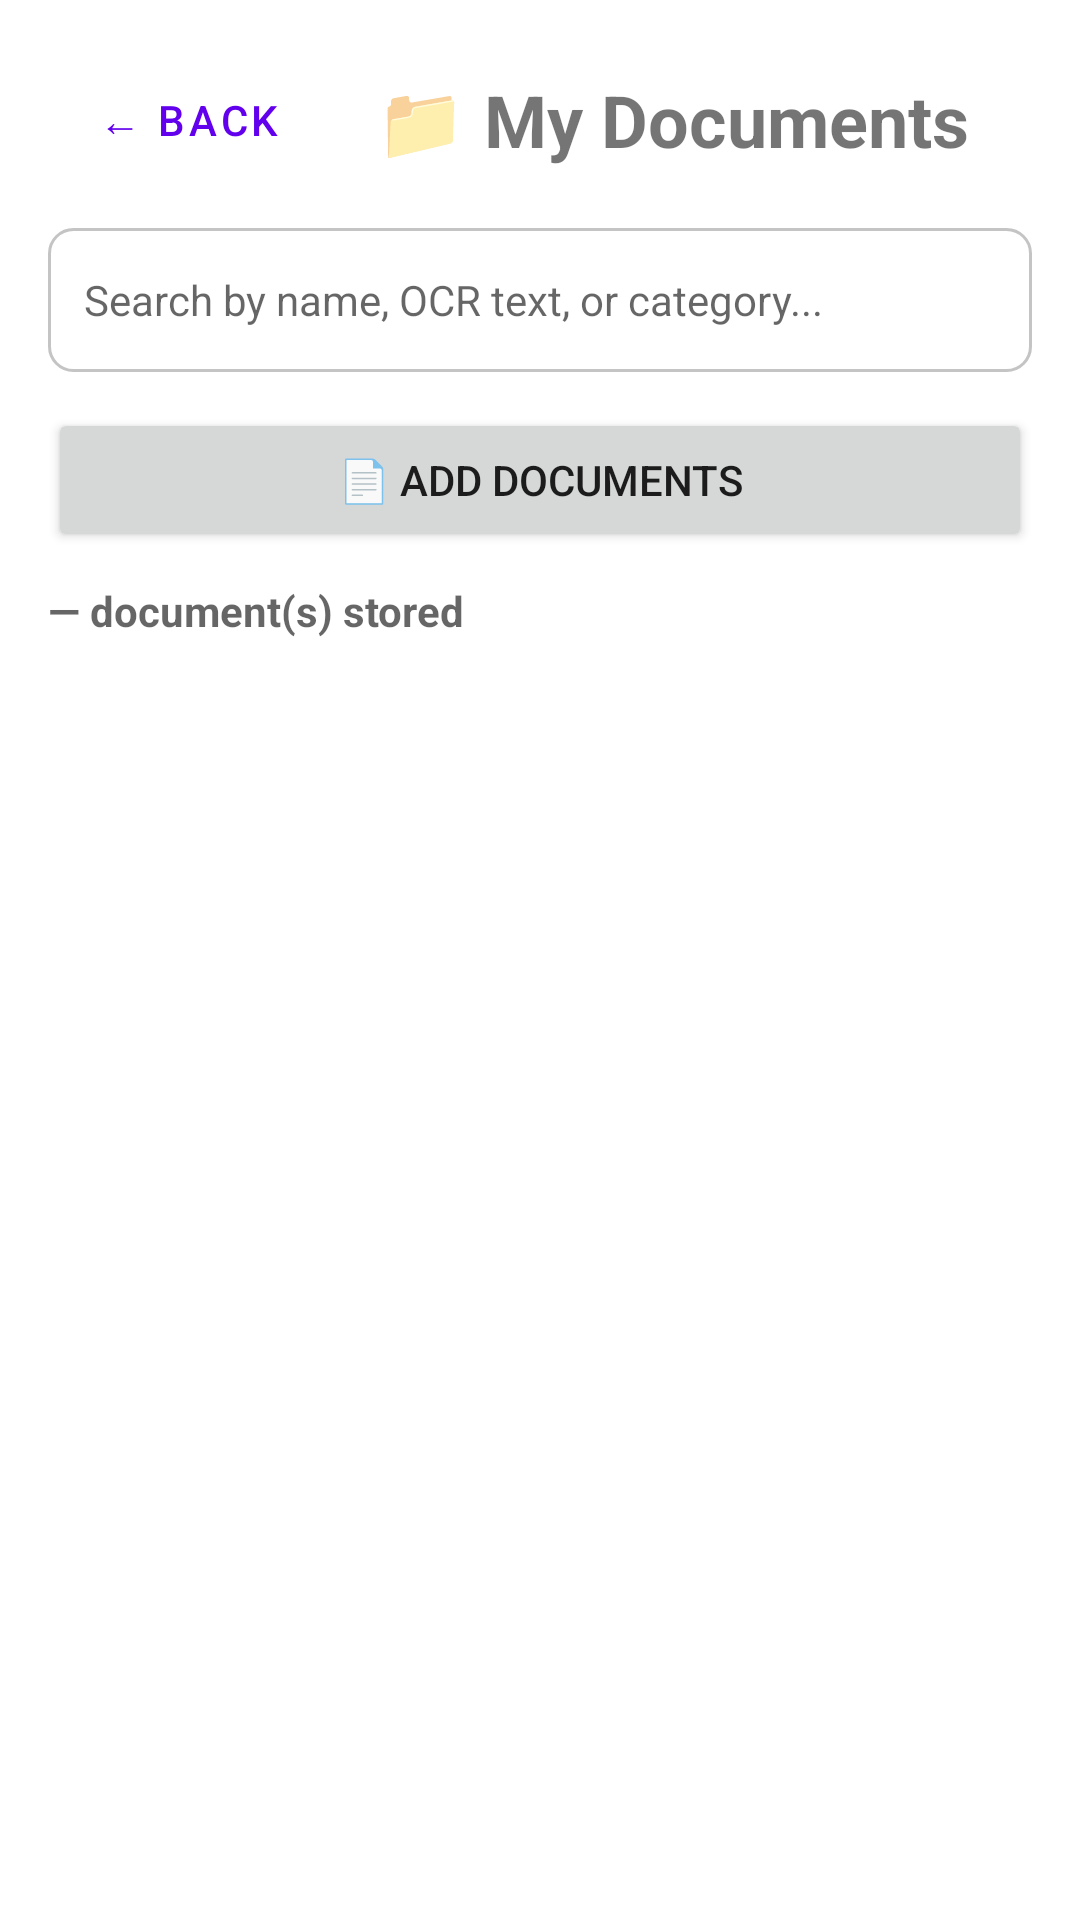

Reconstruct the res/layout file that produces this screen, plus the resources it refers to.
<!-- AndroidManifest.xml: application theme Theme.PersonalDocumentFinder -->
<!-- res/layout/view_files.xml -->
<?xml version="1.0" encoding="utf-8"?>
<LinearLayout
    xmlns:android="http://schemas.android.com/apk/res/android"
    android:layout_width="match_parent"
    android:layout_height="match_parent"
    android:orientation="vertical"
    android:padding="16dp">

    
    <LinearLayout
        android:layout_width="match_parent"
        android:layout_height="wrap_content"
        android:orientation="horizontal"
        android:gravity="center_vertical">

        <Button
            android:id="@+id/btn_files_back"
            style="@style/Widget.MaterialComponents.Button.OutlinedButton"
            android:layout_width="wrap_content"
            android:layout_height="wrap_content"
            android:text="← Back" />

        <TextView
            android:layout_width="wrap_content"
            android:layout_height="wrap_content"
            android:layout_marginStart="16dp"
            android:text="📁 My Documents"
            android:textSize="24sp"
            android:textStyle="bold" />
    </LinearLayout>

    
    <LinearLayout
        android:layout_width="match_parent"
        android:layout_height="wrap_content"
        android:layout_marginTop="12dp"
        android:orientation="horizontal"
        android:gravity="center_vertical"
        android:background="@drawable/bg_search_input"
        android:paddingStart="12dp"
        android:paddingEnd="12dp">

        <EditText
            android:id="@+id/et_files_search"
            android:layout_width="0dp"
            android:layout_height="48dp"
            android:layout_weight="1"
            android:background="@null"
            android:hint="Search by name, OCR text, or category..."
            android:textSize="14sp"
            android:singleLine="true"
            android:imeOptions="actionSearch" />

        <TextView
            android:id="@+id/btn_clear_files_search"
            android:layout_width="wrap_content"
            android:layout_height="wrap_content"
            android:padding="8dp"
            android:text="✕"
            android:textSize="16sp"
            android:textStyle="bold"
            android:visibility="gone" />
    </LinearLayout>

    
    <Button
        android:id="@+id/btn_files_add_documents"
        android:layout_width="match_parent"
        android:layout_height="wrap_content"
        android:layout_marginTop="12dp"
        android:text="📄 Add Documents" />

    
    <LinearLayout
        android:id="@+id/layout_files_progress"
        android:layout_width="match_parent"
        android:layout_height="wrap_content"
        android:layout_marginTop="8dp"
        android:orientation="horizontal"
        android:gravity="center_vertical"
        android:visibility="gone">

        <ProgressBar
            android:layout_width="24dp"
            android:layout_height="24dp"
            android:indeterminate="true" />

        <TextView
            android:id="@+id/tv_files_progress"
            android:layout_width="wrap_content"
            android:layout_height="wrap_content"
            android:layout_marginStart="12dp"
            android:textSize="14sp" />
    </LinearLayout>

    
    <TextView
        android:id="@+id/tv_files_count_label"
        android:layout_width="wrap_content"
        android:layout_height="wrap_content"
        android:layout_marginTop="10dp"
        android:text="— document(s) stored"
        android:textSize="14sp"
        android:textStyle="bold"
        android:textColor="?android:attr/textColorSecondary" />

    <FrameLayout
        android:layout_width="match_parent"
        android:layout_height="0dp"
        android:layout_weight="1"
        android:layout_marginTop="10dp">

        
        <LinearLayout
            android:id="@+id/layout_files_loading"
            android:layout_width="match_parent"
            android:layout_height="match_parent"
            android:gravity="center"
            android:orientation="vertical"
            android:visibility="gone">

            <ProgressBar
                android:layout_width="36dp"
                android:layout_height="36dp"
                android:indeterminate="true" />

            <TextView
                android:id="@+id/tv_files_loading_text"
                android:layout_width="wrap_content"
                android:layout_height="wrap_content"
                android:layout_marginTop="12dp"
                android:text="Loading documents..."
                android:textColor="?android:attr/textColorSecondary"
                android:textSize="14sp" />
        </LinearLayout>

        
        <LinearLayout
            android:id="@+id/layout_files_empty"
            android:layout_width="match_parent"
            android:layout_height="match_parent"
            android:gravity="center"
            android:orientation="vertical"
            android:visibility="gone">

            <TextView
                android:layout_width="wrap_content"
                android:layout_height="wrap_content"
                android:text="📄"
                android:textSize="48sp" />

            <TextView
                android:id="@+id/tv_files_empty_title"
                android:layout_width="wrap_content"
                android:layout_height="wrap_content"
                android:layout_marginTop="8dp"
                android:text="No documents imported yet"
                android:textSize="16sp"
                android:textStyle="bold" />
        </LinearLayout>

        
        <androidx.core.widget.NestedScrollView
            android:id="@+id/scroll_files_content"
            android:layout_width="match_parent"
            android:layout_height="match_parent"
            android:fillViewport="true">

            <LinearLayout
                android:layout_width="match_parent"
                android:layout_height="wrap_content"
                android:orientation="vertical">

                <androidx.recyclerview.widget.RecyclerView
                    android:id="@+id/rv_files_documents"
                    android:layout_width="match_parent"
                    android:layout_height="wrap_content"
                    android:nestedScrollingEnabled="false" />

                <TextView
                    android:id="@+id/tv_files_mention_header"
                    android:layout_width="wrap_content"
                    android:layout_height="wrap_content"
                    android:layout_marginTop="14dp"
                    android:text="Other documents mentioning query"
                    android:textSize="15sp"
                    android:textStyle="bold"
                    android:textColor="?android:attr/textColorSecondary"
                    android:visibility="gone" />

                <androidx.recyclerview.widget.RecyclerView
                    android:id="@+id/rv_files_mention_documents"
                    android:layout_width="match_parent"
                    android:layout_height="wrap_content"
                    android:layout_marginTop="8dp"
                    android:nestedScrollingEnabled="false"
                    android:visibility="gone" />
            </LinearLayout>
        </androidx.core.widget.NestedScrollView>

    </FrameLayout>

</LinearLayout>
<!-- resources referenced by this layout -->
<resources>
  <!-- drawable bg_search_input (drawable) -->
  <?xml version="1.0" encoding="utf-8"?>
  <shape xmlns:android="http://schemas.android.com/apk/res/android"
      android:shape="rectangle">
      <corners android:radius="8dp" />
      <stroke
          android:width="1dp"
          android:color="#7F888888" />
  </shape>
  <style name="Theme.PersonalDocumentFinder" parent="Theme.MaterialComponents.DayNight.NoActionBar">
          <item name="colorPrimary">@color/purple_500</item>
          <item name="colorPrimaryVariant">@color/purple_700</item>
          <item name="colorOnPrimary">@color/white</item>
          <item name="colorSecondary">@color/teal_200</item>
          <item name="colorSecondaryVariant">@color/teal_700</item>
          <item name="colorOnSecondary">@color/black</item>
      </style>
  <!-- not gathered from this repository: default colours our renderer supplied (Android Studio template values) -->
  <color name="purple_500">#FF6200EE</color>
  <color name="purple_700">#FF3700B3</color>
  <color name="teal_200">#FF03DAC5</color>
  <color name="teal_700">#FF018786</color>
  <color name="black">#FF000000</color>
  <color name="white">#FFFFFFFF</color>
</resources>
